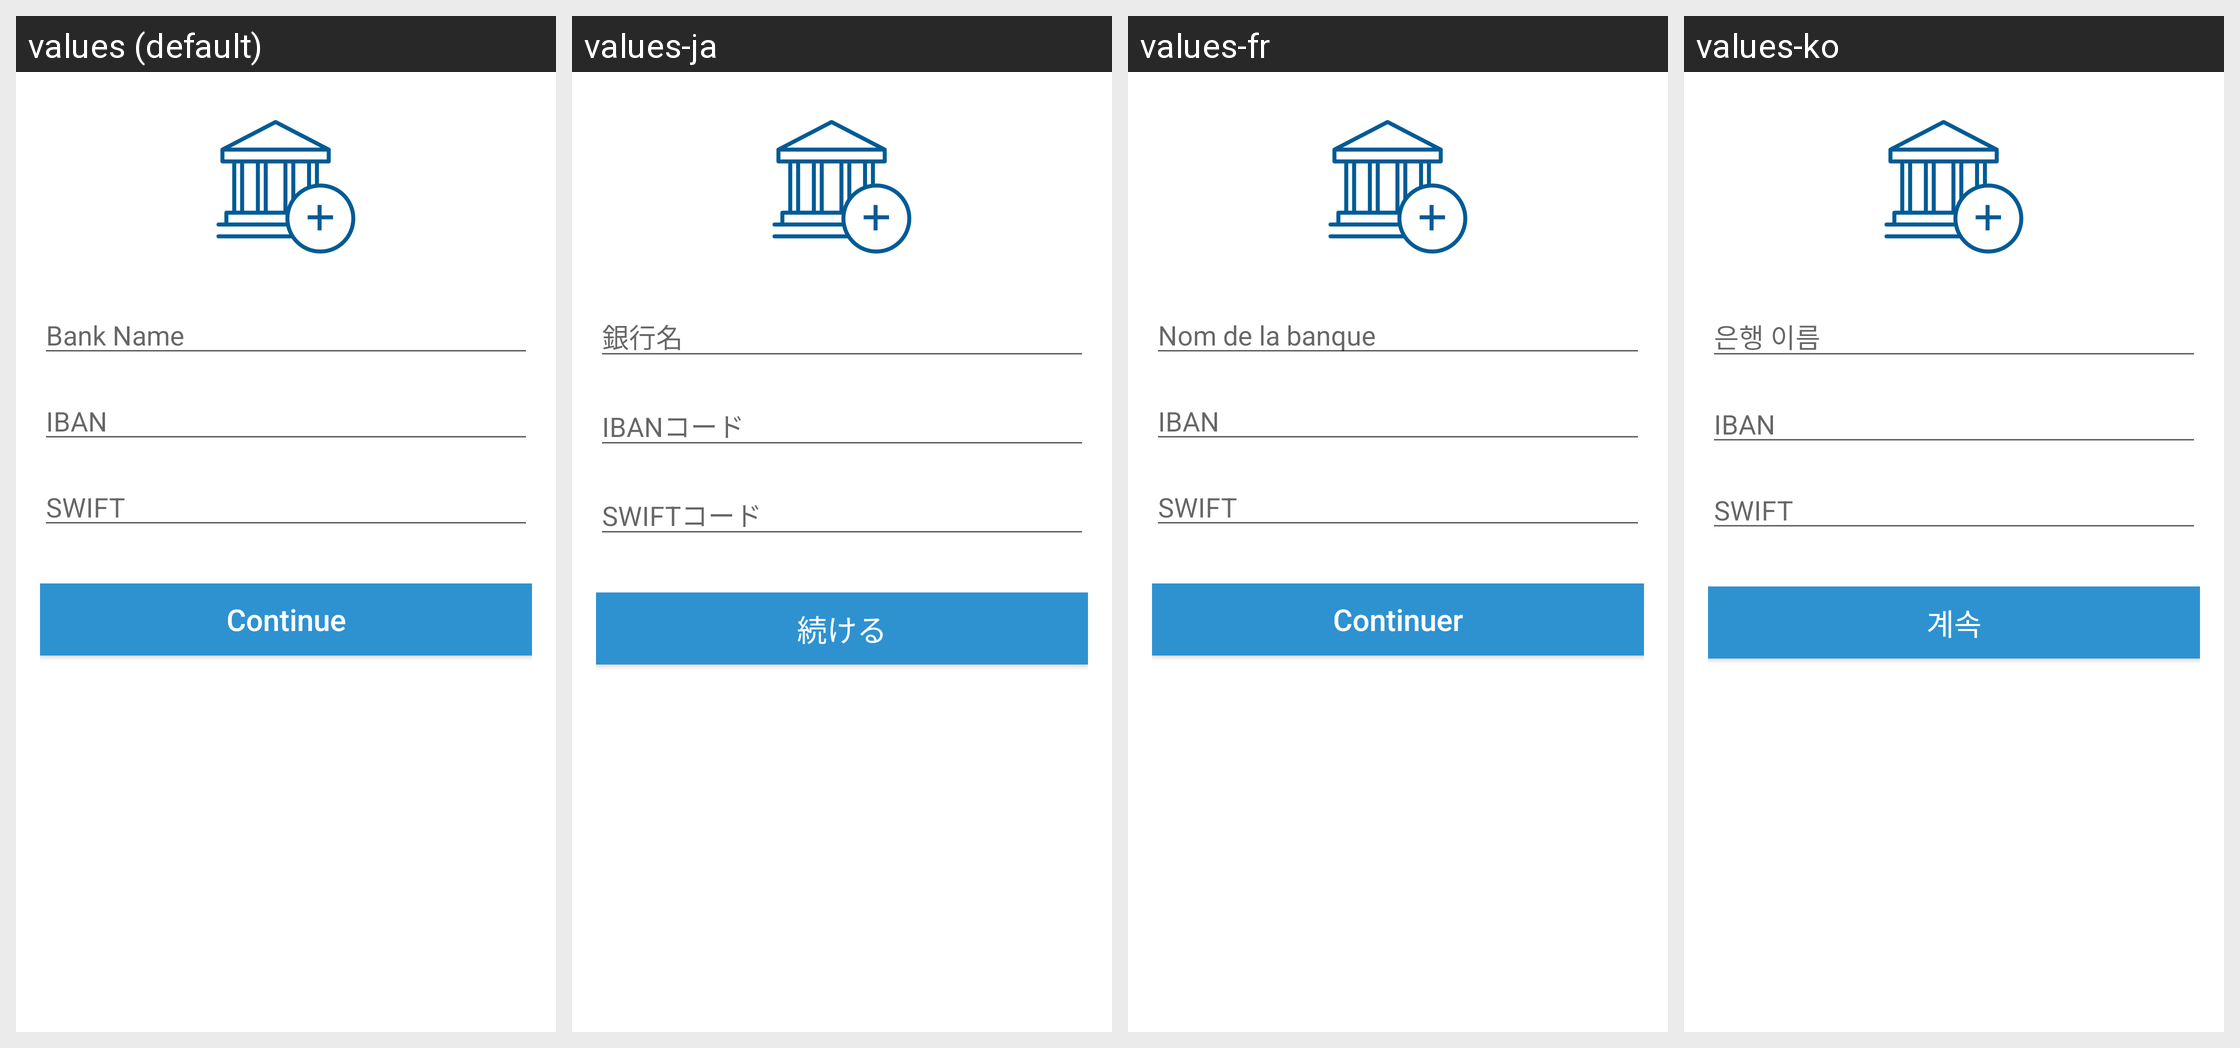

Here is an Android app screen in its default locale and in the app's own translations. Write out the translated-string differences for the strings that appear on this screen.
Android screen res/layout/fragment_add_payment_method.xml rendered under 4 locales, left to right: values (default), values-ja, values-fr, values-ko. Device: Nexus 5 (rendered at 1080×1920; each locale shown at half size, 540×960, under a caption strip naming it); theme Theme.Coinbase.
Other locales in the repository, not shown: values-ac, values-ar, values-cs, values-de, values-el, values-es, values-fi, values-id, values-in, values-it, values-lt, values-nl, values-pl, values-pt, values-pt-rBR, values-pt-rPT, values-ro, values-ru, values-th, values-zh, values-zh-rCN, values-zh-rTW.
Strings drawn on this screen, with the default value and each locale's value (text and hints the layout hard-codes, and strings that could not be matched under every locale, appear in the picture but are not listed):

bank_name
  values: Bank Name
  values-ja: 銀行名
  values-fr: Nom de la banque
  values-ko: 은행 이름

iban
  values: IBAN
  values-ja: IBANコード
  values-fr: IBAN
  values-ko: IBAN

swift
  values: SWIFT
  values-ja: SWIFTコード
  values-fr: SWIFT
  values-ko: SWIFT

btn_continue
  values: Continue
  values-ja: 続ける
  values-fr: Continuer
  values-ko: 계속
